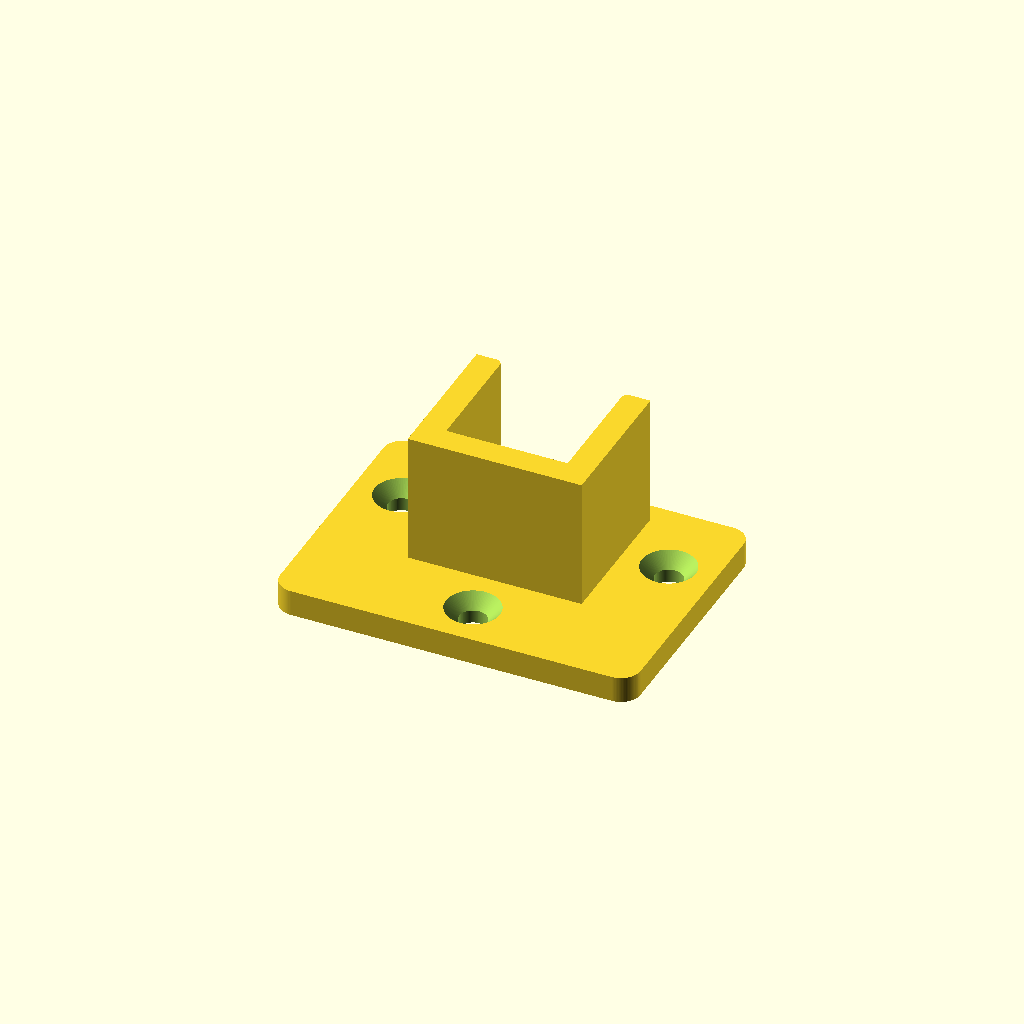
Cell 1: the model at its default parameters.
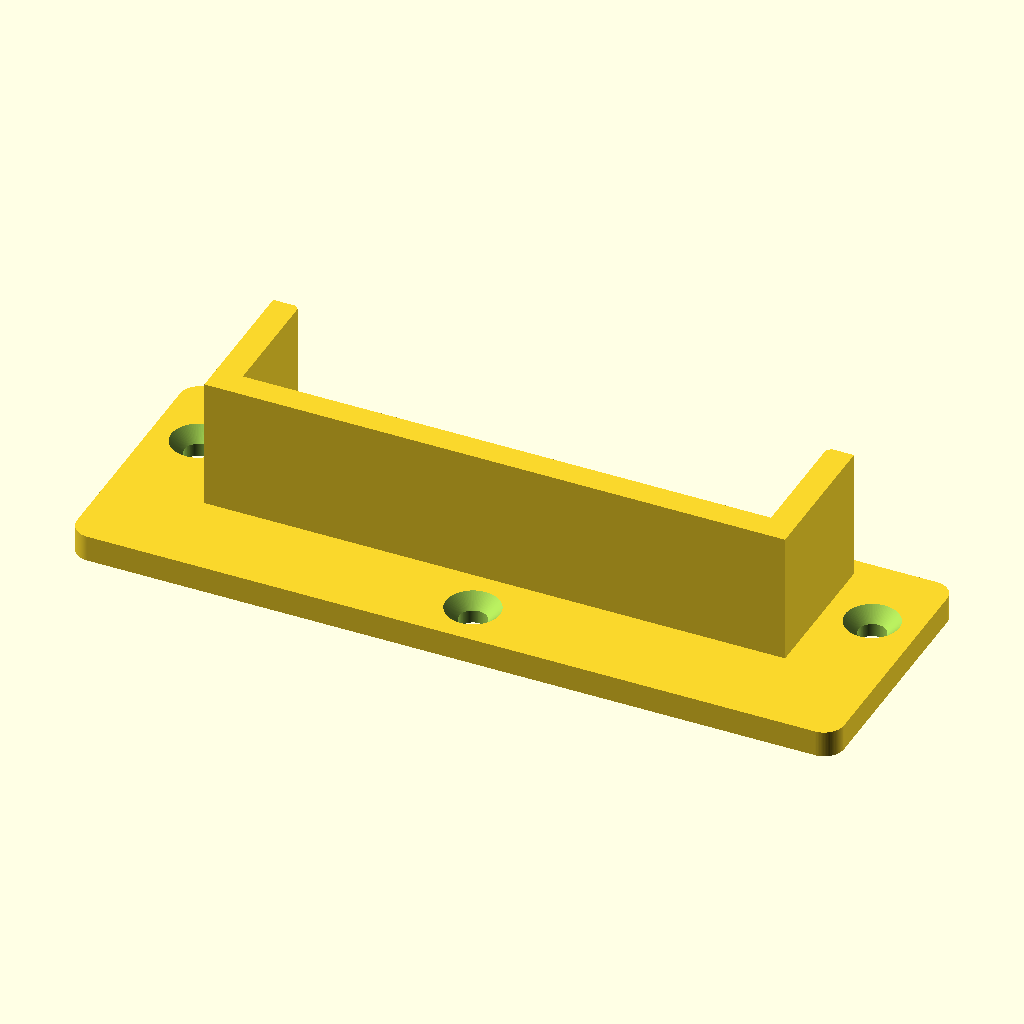
Cell 2: the same model with rod_width = 80.
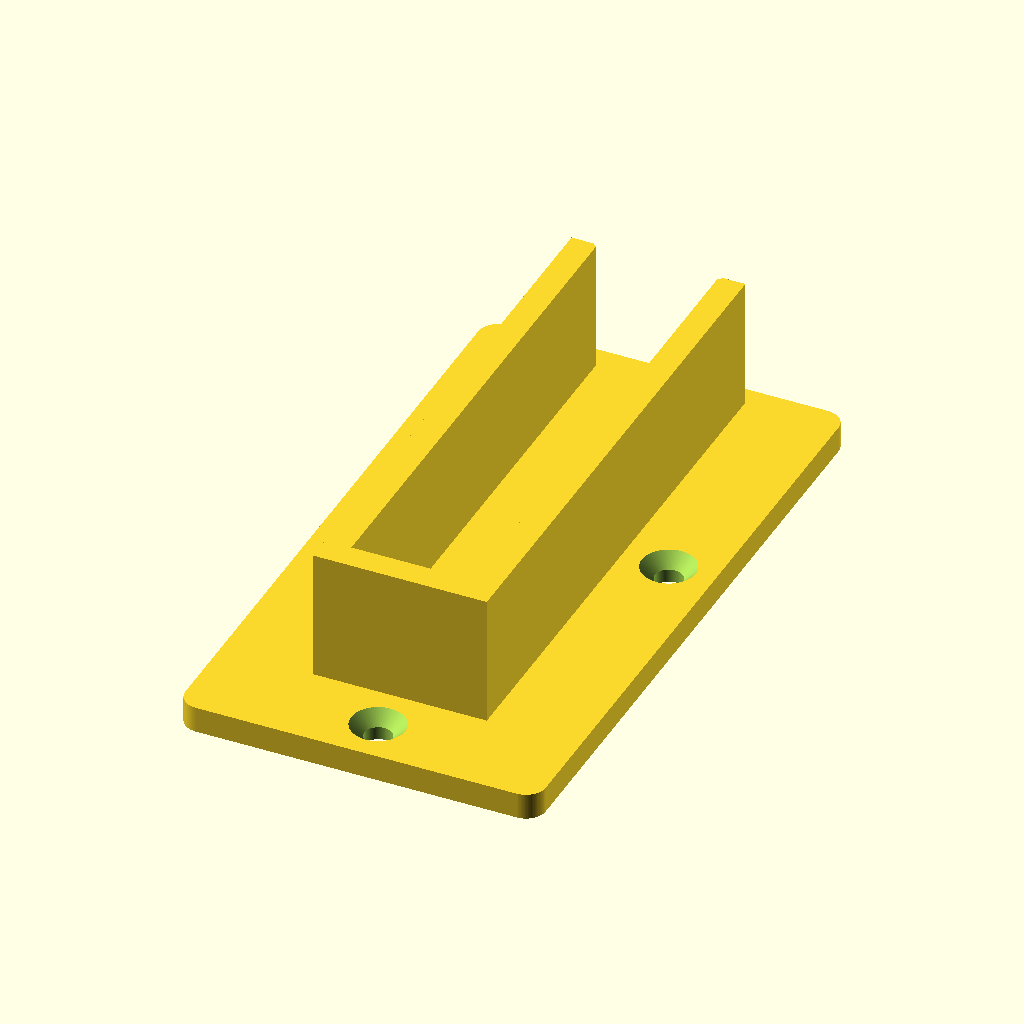
Cell 3: the same model with rod_height = 80.
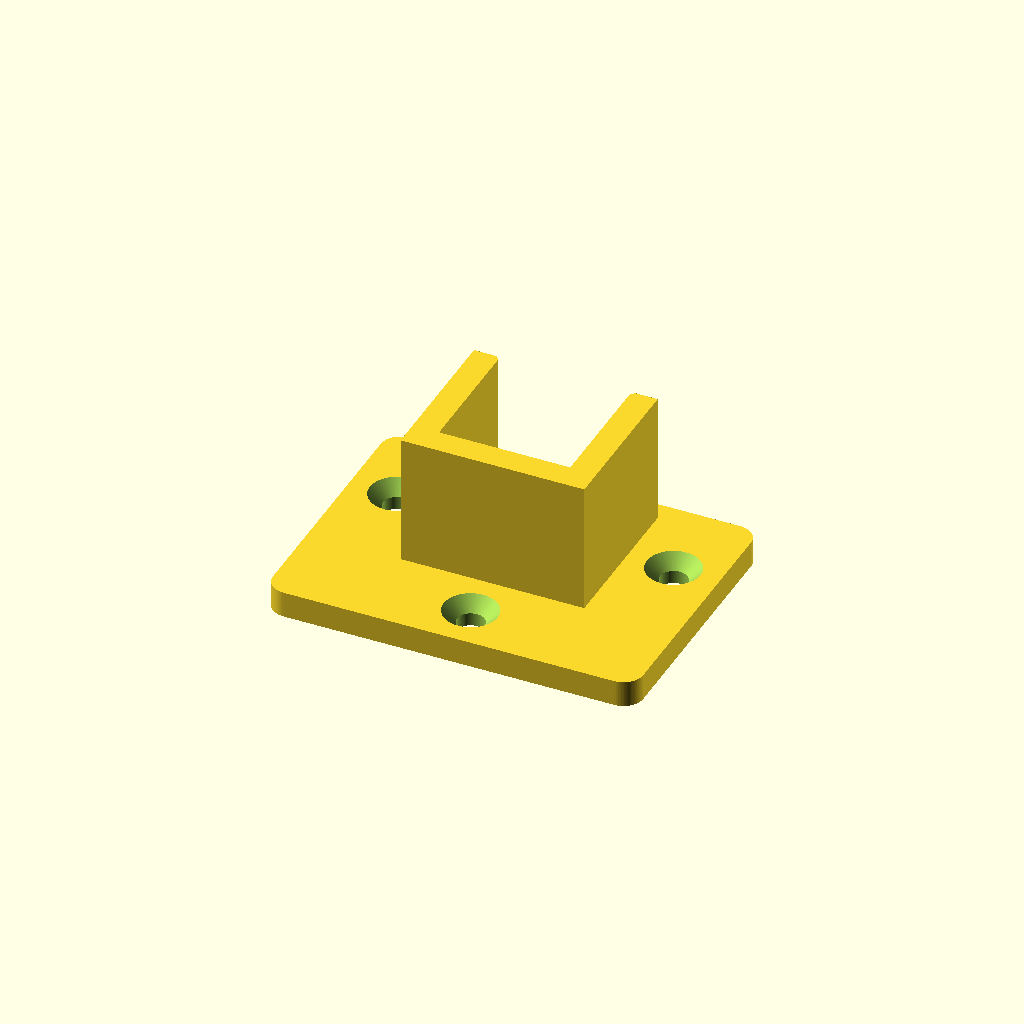
Cell 4 — tolerance set to 2, the other parameters unchanged.
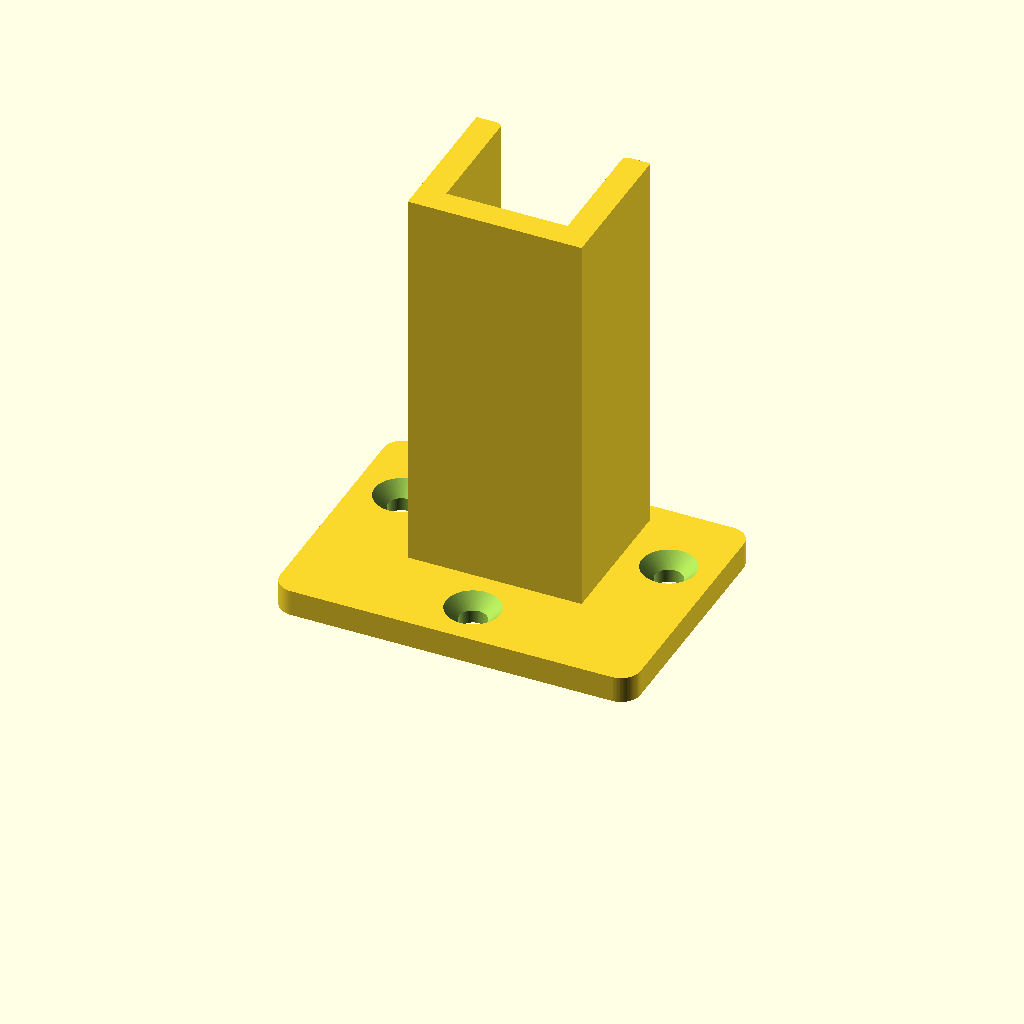
Cell 5: socket_depth = 60 (everything else at default).
All cells are drawn from one camera (rotation 55°, 0°, 25°, orthographic, colour scheme Cornfield), so only the parameter changes between them.
OpenSCAD source file projects/vorhangstangeschrankadapter/vorhangstangeschrankadapter.scad:
// Open-top curtain / wardrobe rod holder. All dimensions are in mm.
// Print with the flat mounting face on the bed (the default orientation).
// When mounted: +Y is up, +Z points from the cabinet wall along the rod.
// Two identical holders fit opposite cabinet walls; no mirrored part is needed.
// Uses only built-in OpenSCAD geometry; no external libraries required.

/* [Rod] */
rod_shape = "square"; // [square:Square or rectangular, round:Round]
rod_width = 18; // [5:0.1:80]
rod_height = 18; // [5:0.1:80]
rod_diameter = 18; // [5:0.1:80]
// TOTAL clearance: 18 mm becomes 18.5 mm, not 19 mm.
tolerance = 0.5; // [0:0.05:2]

/* [Holder] */
// Length of the supporting socket along the rod, excluding the backplate.
socket_depth = 20; // [8:1:60]
wall_thickness = 4; // [2:0.2:10]
plate_thickness = 4; // [3:0.2:10]
// Small bevel at the two upper lips, easing insertion from above.
entry_chamfer = 0.6; // [0:0.1:2]

/* [Mounting screws] */
// Three accessible through holes, with 90-degree countersinks on the front.
screw_diameter = 4.2; // [2:0.1:8]
screw_head_diameter = 8.2; // [4:0.1:16]
// Material between the screw head and the socket / outside of the plate.
screw_edge_margin = 3; // [2:0.5:8]

/* [Output] */
layout = "single"; // [single:One holder, pair:Two holders for printing]
part_spacing = 8; // [2:1:30]

/* [Hidden] */
$fn = 96;
eps = 0.01;
is_round = rod_shape == "round";
opening_width = (is_round ? rod_diameter : rod_width) + tolerance;
opening_height = (is_round ? rod_diameter : rod_height) + tolerance;
half_width = opening_width / 2;
half_height = opening_height / 2;
outer_half_width = half_width + wall_thickness;
socket_bottom = -half_height - wall_thickness;
socket_top = half_height;
wing_width = screw_head_diameter + 2 * screw_edge_margin;
plate_width = 2 * outer_half_width + 2 * wing_width;
plate_bottom = socket_bottom - wing_width;
// Keep the side screw heads inside the plate even for very small rods.
plate_top = max(socket_top, screw_head_diameter / 2) + screw_edge_margin;
plate_height = plate_top - plate_bottom;
plate_corner_radius = min(3, wing_width / 4, plate_height / 4);
screw_x = outer_half_width + wing_width / 2;
screw_bottom_y = socket_bottom - wing_width / 2;
countersink_depth = (screw_head_diameter - screw_diameter) / 2;

assert(rod_shape == "square" || rod_shape == "round",
       "rod_shape must be square or round.");
assert(layout == "single" || layout == "pair",
       "layout must be single or pair.");
assert(is_round ? rod_diameter > 0 : rod_width > 0 && rod_height > 0,
       "Rod dimensions must be positive.");
assert(tolerance >= 0, "Tolerance must not be negative.");
assert(socket_depth > 0 && wall_thickness >= 2 && plate_thickness >= 2,
       "Use a positive socket depth and at least 2 mm wall / plate thickness.");
assert(screw_diameter > 0 && screw_head_diameter >= screw_diameter,
       "The screw head diameter must be at least the shaft diameter.");
assert(plate_thickness - countersink_depth >= 1.2,
       "Countersink leaves less than 1.2 mm of plate; increase plate_thickness.");
assert(screw_edge_margin >= 2, "Leave at least 2 mm around the screw heads.");
assert(entry_chamfer >= 0 && entry_chamfer <= wall_thickness / 2
       && entry_chamfer < half_height,
       "Entry chamfer must fit within half the wall and the upper socket lip.");
assert(part_spacing > 0, "Part spacing must be positive.");

module mounting_plate_outline() {
    // Rounded corners in the bed plane retain a completely flat rear face.
    hull()
        for (x = [-plate_width / 2 + plate_corner_radius,
                   plate_width / 2 - plate_corner_radius])
            for (y = [plate_bottom + plate_corner_radius,
                      plate_top - plate_corner_radius])
                translate([x, y]) circle(r = plate_corner_radius);
}

module socket_blank_outline() {
    if (is_round) {
        // Semicircular lower saddle plus straight upper sides. The full-width
        // mouth lets a round rod drop in vertically without a snap fit.
        union() {
            intersection() {
                circle(r = outer_half_width);
                translate([-outer_half_width, -outer_half_width])
                    square([2 * outer_half_width, outer_half_width]);
            }
            translate([-outer_half_width, 0])
                square([2 * outer_half_width, socket_top]);
        }
    } else {
        translate([-outer_half_width, socket_bottom])
            square([2 * outer_half_width, socket_top - socket_bottom]);
    }
}

module socket_opening_outline() {
    if (is_round) {
        circle(d = opening_width);
        translate([-half_width, 0])
            square([opening_width, socket_top + eps]);
    } else {
        // Sharp inside corners accommodate an unmodified square wood profile.
        translate([-half_width, -half_height])
            square([opening_width, opening_height + eps]);
    }

    if (entry_chamfer > 0)
        polygon([
            [-half_width, socket_top - entry_chamfer],
            [ half_width, socket_top - entry_chamfer],
            [ half_width + entry_chamfer + eps, socket_top + eps],
            [-half_width - entry_chamfer - eps, socket_top + eps]
        ]);
}

module screw_cutout() {
    translate([0, 0, -eps])
        cylinder(d = screw_diameter, h = plate_thickness + 2 * eps);
    if (countersink_depth > 0)
        translate([0, 0, plate_thickness - countersink_depth])
            cylinder(d1 = screw_diameter, d2 = screw_head_diameter + 2 * eps,
                     h = countersink_depth + eps);
}

module holder() {
    difference() {
        union() {
            linear_extrude(height = plate_thickness)
                mounting_plate_outline();
            // Slight overlap with the plate avoids coplanar joining faces.
            // The solid plate is the axial end stop behind the rod.
            translate([0, 0, plate_thickness - eps])
                linear_extrude(height = socket_depth + eps)
                    difference() {
                        socket_blank_outline();
                        socket_opening_outline();
                    }
        }
        for (position = [[-screw_x, 0], [screw_x, 0], [0, screw_bottom_y]])
            translate([position[0], position[1], 0]) screw_cutout();
    }
}

echo(shape = rod_shape, opening_mm = [opening_width, opening_height],
     overall_mm = [plate_width, plate_height, plate_thickness + socket_depth]);

if (layout == "pair") {
    for (side = [-1, 1])
        translate([side * (plate_width + part_spacing) / 2, 0, 0]) holder();
} else {
    holder();
}
Customizer parameters (derived from the source; name, type, default, range or options):
rod_shape: string, default "square", options "square", "round"
rod_width: number, default 18, range 5 to 80, step 0.1
rod_height: number, default 18, range 5 to 80, step 0.1
rod_diameter: number, default 18, range 5 to 80, step 0.1
tolerance: number, default 0.5, range 0 to 2, step 0.05
socket_depth: number, default 20, range 8 to 60, step 1
wall_thickness: number, default 4, range 2 to 10, step 0.2
plate_thickness: number, default 4, range 3 to 10, step 0.2
entry_chamfer: number, default 0.6, range 0 to 2, step 0.1
screw_diameter: number, default 4.2, range 2 to 8, step 0.1
screw_head_diameter: number, default 8.2, range 4 to 16, step 0.1
screw_edge_margin: number, default 3, range 2 to 8, step 0.5
layout: string, default "single", options "single", "pair"
part_spacing: number, default 8, range 2 to 30, step 1
